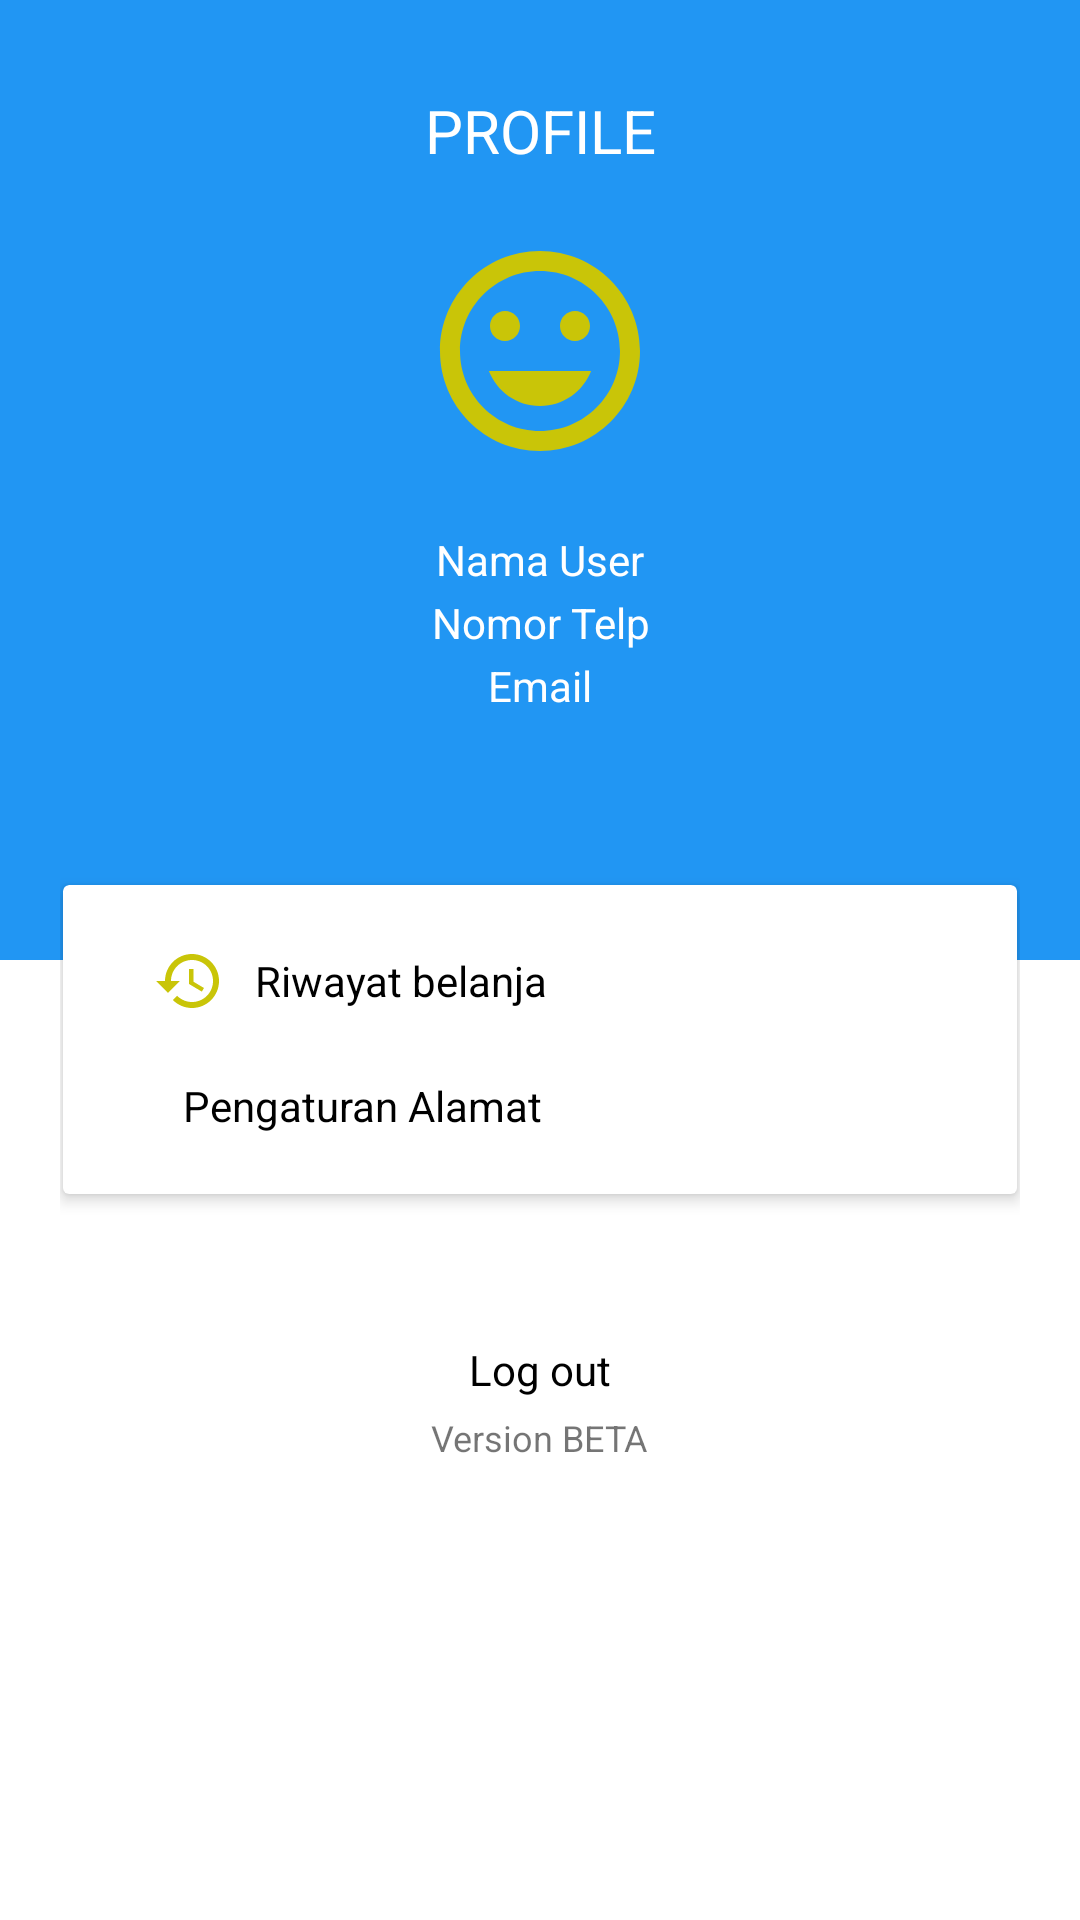

Android layout source for this screen:
<!-- AndroidManifest.xml: application theme Theme.SkripsiLagi -->
<!-- res/layout/fragment_akun.xml -->
<?xml version="1.0" encoding="utf-8"?>
<RelativeLayout xmlns:android="http://schemas.android.com/apk/res/android"
    xmlns:app="http://schemas.android.com/apk/res-auto"
    android:layout_width="match_parent"
    android:layout_height="match_parent"
    android:orientation="vertical">

    <LinearLayout
        android:layout_width="match_parent"
        android:layout_height="match_parent"
        android:orientation="vertical">

        <LinearLayout
            android:layout_width="match_parent"
            android:layout_height="wrap_content"
            android:layout_weight="1"
            android:background="@color/purple_500" />

        <LinearLayout
            android:layout_width="match_parent"
            android:layout_height="wrap_content"
            android:layout_weight="1"
            android:background="@color/white" />

    </LinearLayout>

    <ScrollView
        android:layout_width="match_parent"
        android:layout_height="match_parent">

        <LinearLayout
            android:layout_width="match_parent"
            android:layout_height="match_parent"
            android:gravity="center_horizontal"
            android:orientation="vertical"
            android:padding="20dp">

            <TextView
                android:layout_width="match_parent"
                android:layout_height="wrap_content"
                android:layout_marginTop="10dp"
                android:gravity="center"
                android:text="PROFILE"
                android:textColor="@color/white"
                android:textSize="20sp" />

            <ImageView
                android:layout_width="80dp"
                android:layout_height="80dp"
                android:layout_marginTop="20dp"
                android:src="@drawable/ic_profile" />

            <TextView
                android:id="@+id/tv_nama"
                android:layout_width="match_parent"
                android:layout_height="wrap_content"
                android:layout_marginTop="20dp"
                android:gravity="center"
                android:text="Nama User"
                android:textColor="@color/white" />

            <TextView
                android:id="@+id/tv_phone"
                android:layout_width="match_parent"
                android:layout_height="wrap_content"
                android:layout_marginTop="2dp"
                android:gravity="center"
                android:text="Nomor Telp"
                android:textColor="@color/white" />

            <TextView
                android:id="@+id/tv_email"
                android:layout_width="match_parent"
                android:layout_height="wrap_content"
                android:layout_marginTop="2dp"
                android:gravity="center"
                android:text="Email"
                android:textColor="@color/white" />

            <androidx.cardview.widget.CardView
                android:layout_width="match_parent"
                android:layout_height="wrap_content"
                android:layout_marginHorizontal="1dp"
                android:layout_marginTop="35dp"
                android:layout_marginBottom="2dp"
                app:cardElevation="3dp">



            </androidx.cardview.widget.CardView>

            <androidx.cardview.widget.CardView
                android:layout_width="match_parent"
                android:layout_height="wrap_content"
                android:layout_marginHorizontal="1dp"
                android:layout_marginTop="20dp"
                android:layout_marginBottom="2dp"
                app:cardElevation="3dp">

                <LinearLayout
                    android:layout_width="match_parent"
                    android:layout_height="wrap_content"
                    android:orientation="vertical"
                    android:paddingHorizontal="20dp"
                    android:paddingVertical="20dp">

                    <RelativeLayout
                        android:id="@+id/btn_riwayat"
                        android:layout_width="match_parent"
                        android:layout_height="wrap_content"
                        android:layout_marginHorizontal="10dp"
                        android:gravity="center_vertical">

                        <LinearLayout
                            android:layout_width="match_parent"
                            android:layout_height="wrap_content"
                            android:gravity="center_vertical"
                            android:orientation="horizontal">

                            <ImageView
                                android:layout_width="wrap_content"
                                android:layout_height="wrap_content"
                                android:src="@drawable/ic_history" />

                            <TextView
                                android:layout_width="wrap_content"
                                android:layout_height="wrap_content"
                                android:layout_marginLeft="10dp"
                                android:text="Riwayat belanja"
                                android:textColor="@color/black" />

                        </LinearLayout>

                        <ImageView
                            android:layout_width="wrap_content"
                            android:layout_height="wrap_content"
                            android:layout_alignParentRight="true"
                            android:src="@drawable/ic_baseline_keyboard_arrow_right_24" />

                    </RelativeLayout>



                    <RelativeLayout
                        android:id="@+id/btn_settingAlamat"
                        android:layout_marginTop="20dp"
                        android:layout_width="match_parent"
                        android:layout_height="wrap_content"
                        android:layout_marginHorizontal="10dp"
                        android:gravity="center_vertical">

                        <LinearLayout
                            android:layout_width="match_parent"
                            android:layout_height="wrap_content"
                            android:gravity="center_vertical"
                            android:orientation="horizontal">

                            <ImageView
                                android:layout_width="wrap_content"
                                android:layout_height="wrap_content"
                                android:src="@drawable/ic_map" />

                            <TextView
                                android:layout_width="wrap_content"
                                android:layout_height="wrap_content"
                                android:layout_marginLeft="10dp"
                                android:text="Pengaturan Alamat"
                                android:textColor="@color/black" />

                        </LinearLayout>

                        <ImageView
                            android:layout_width="wrap_content"
                            android:layout_height="wrap_content"
                            android:layout_alignParentRight="true"
                            android:src="@drawable/ic_baseline_keyboard_arrow_right_24" />

                    </RelativeLayout>

                </LinearLayout>

            </androidx.cardview.widget.CardView>

            <androidx.cardview.widget.CardView
                android:layout_width="match_parent"
                android:layout_height="wrap_content"
                android:layout_marginHorizontal="1dp"
                android:layout_marginTop="20dp"
                android:layout_marginBottom="2dp"
                app:cardElevation="3dp">
















































            </androidx.cardview.widget.CardView>

            <TextView
                android:layout_marginTop="25dp"
                android:textColor="@color/black"
                android:id="@+id/btn_logout"
                android:layout_width="wrap_content"
                android:layout_height="wrap_content"
                android:layout_gravity="center_horizontal"
                android:text="Log out"/>

            <TextView
                android:textSize="12dp"
                android:layout_marginTop="5dp"
                android:layout_marginBottom="20dp"
                android:layout_width="wrap_content"
                android:layout_height="wrap_content"
                android:layout_gravity="center_horizontal"
                android:text="Version BETA"/>

        </LinearLayout>

    </ScrollView>

</RelativeLayout>
<!-- resources referenced by this layout -->
<resources>
  <color name="black">#FF000000</color>
  <color name="purple_500">#2196F3</color>
  <color name="white">#FFFFFFFF</color>
  <!-- drawable ic_history (drawable) -->
  <vector android:height="24dp" android:tint="#C9C508"
      android:viewportHeight="24" android:viewportWidth="24"
      android:width="24dp" xmlns:android="http://schemas.android.com/apk/res/android">
      <path android:fillColor="@android:color/white" android:pathData="M13,3c-4.97,0 -9,4.03 -9,9L1,12l3.89,3.89 0.07,0.14L9,12L6,12c0,-3.87 3.13,-7 7,-7s7,3.13 7,7 -3.13,7 -7,7c-1.93,0 -3.68,-0.79 -4.94,-2.06l-1.42,1.42C8.27,19.99 10.51,21 13,21c4.97,0 9,-4.03 9,-9s-4.03,-9 -9,-9zM12,8v5l4.28,2.54 0.72,-1.21 -3.5,-2.08L13.5,8L12,8z"/>
  </vector>
  <!-- drawable ic_profile (drawable) -->
  <vector android:height="24dp" android:tint="#C9C508"
      android:viewportHeight="24" android:viewportWidth="24"
      android:width="24dp" xmlns:android="http://schemas.android.com/apk/res/android">
      <path android:fillColor="@android:color/white" android:pathData="M11.99,2C6.47,2 2,6.48 2,12s4.47,10 9.99,10C17.52,22 22,17.52 22,12S17.52,2 11.99,2zM12,20c-4.42,0 -8,-3.58 -8,-8s3.58,-8 8,-8 8,3.58 8,8 -3.58,8 -8,8zM15.5,11c0.83,0 1.5,-0.67 1.5,-1.5S16.33,8 15.5,8 14,8.67 14,9.5s0.67,1.5 1.5,1.5zM8.5,11c0.83,0 1.5,-0.67 1.5,-1.5S9.33,8 8.5,8 7,8.67 7,9.5 7.67,11 8.5,11zM12,17.5c2.33,0 4.31,-1.46 5.11,-3.5L6.89,14c0.8,2.04 2.78,3.5 5.11,3.5z"/>
  </vector>
  <style name="Theme.SkripsiLagi" parent="Theme.MaterialComponents.DayNight.NoActionBar">
          
          <item name="colorPrimary">@color/purple_500</item>
          <item name="colorPrimaryVariant">@color/purple_700</item>
          <item name="colorOnPrimary">@color/white</item>
          
          <item name="colorSecondary">@color/teal_200</item>
          <item name="colorSecondaryVariant">@color/teal_700</item>
          <item name="colorOnSecondary">@color/black</item>
          
          <item name="android:statusBarColor" tools:targetApi="l">?attr/colorPrimaryVariant</item>
          
      </style>
  <color name="purple_700">#FF3700B3</color>
  <color name="teal_200">#FF03DAC5</color>
  <color name="teal_700">#FF018786</color>
</resources>
